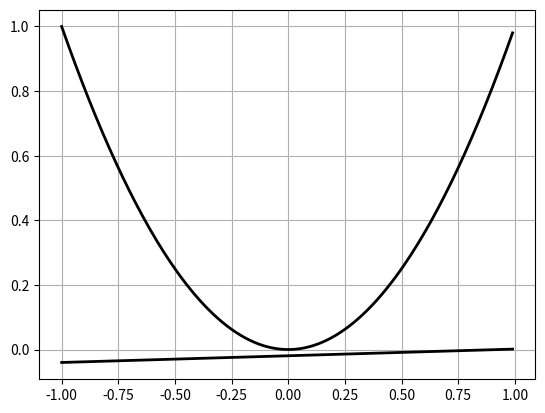

Python code for this plot:
from random import uniform
import numpy as np
import matplotlib.pyplot as plt

n=100
#Define arrays used in algorithm#
x_train=np.zeros(shape=(n,2))
a=np.zeros(shape=(n,1))
b=np.zeros(shape=(n,1))
for row in range(0,n):
    x_train[row]=(uniform(-1,1),uniform(-1,1))

#Define target function#
def target(x):
    return np.square(x)

#Calculate the line going through the two entries on each row of x#
for slope in range(0,n):
    a[slope]=(target(x_train[slope][0])-target(x_train[slope][1]))/(x_train[slope][0]-x_train[slope][1])

for intercept in range(0,n):
    b[intercept]=target(x_train[intercept][0])-(a[intercept]*x_train[intercept][0])    


del(slope,intercept,row)

#Get the average hypothesis function#
slope=np.mean(a)
y_intercept=np.mean(b)

def g(a,x,b):
    return(a*x+b)

def g_bar(x):
    return (slope*x+y_intercept)

#Get bias and variance of our model#
bias=0
variance=0

x_test=np.zeros(shape=(n,2))
for row in range(0,len(x_test)):
    x_test[row]=(uniform(-1,1),uniform(-1,1))

for row in range (0,len(x_test)):
    for col in range(0,1):
        bias += np.square(g_bar(x_test[row][col])-target(x_test[row][col]))/n
        variance += np.square(g(a[row],x_test[row][col],b[row])-g_bar(x_test[row][col]))/n

del row

#Plot g_bar and the target function#
xvals = np.arange(-1,1,.01)
yvals_quadratic=target(xvals)
plt.plot(xvals,yvals_quadratic,'k-',linewidth=2)
yvals_linear = g_bar(xvals)
plt.plot(xvals,yvals_linear,'k-',linewidth=2)
plt.grid()
plt.show()


















